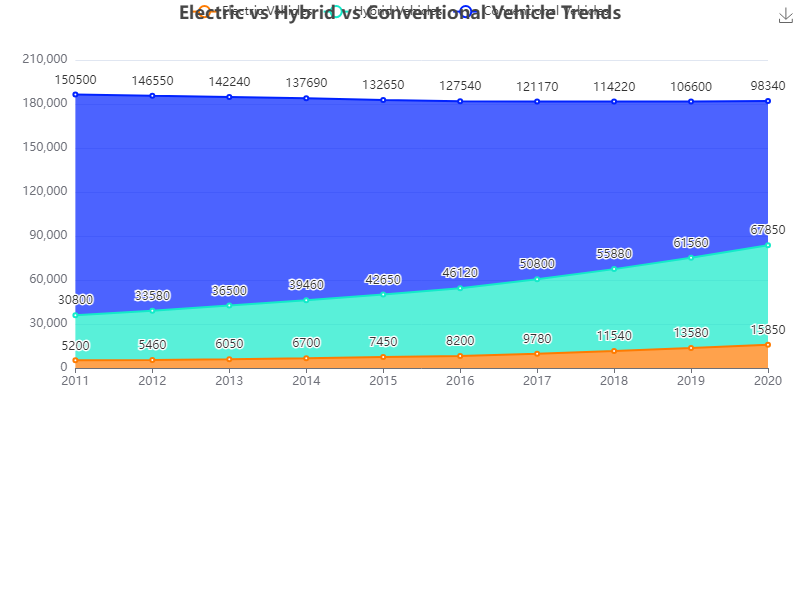

The file beside this chart, header and first rows:
Year, Electric Vehicles, Hybrid Vehicles, Conventional Vehicles
2011, 5200, 30800, 150500
2012, 5460, 33580, 146550
2013, 6050, 36500, 142240
2014, 6700, 39460, 137690
2015, 7450, 42650, 132650
2016, 8200, 46120, 127540
2017, 9780, 50800, 121170
2018, 11540, 55880, 114220
2019, 13580, 61560, 106600
2020, 15850, 67850, 98340
